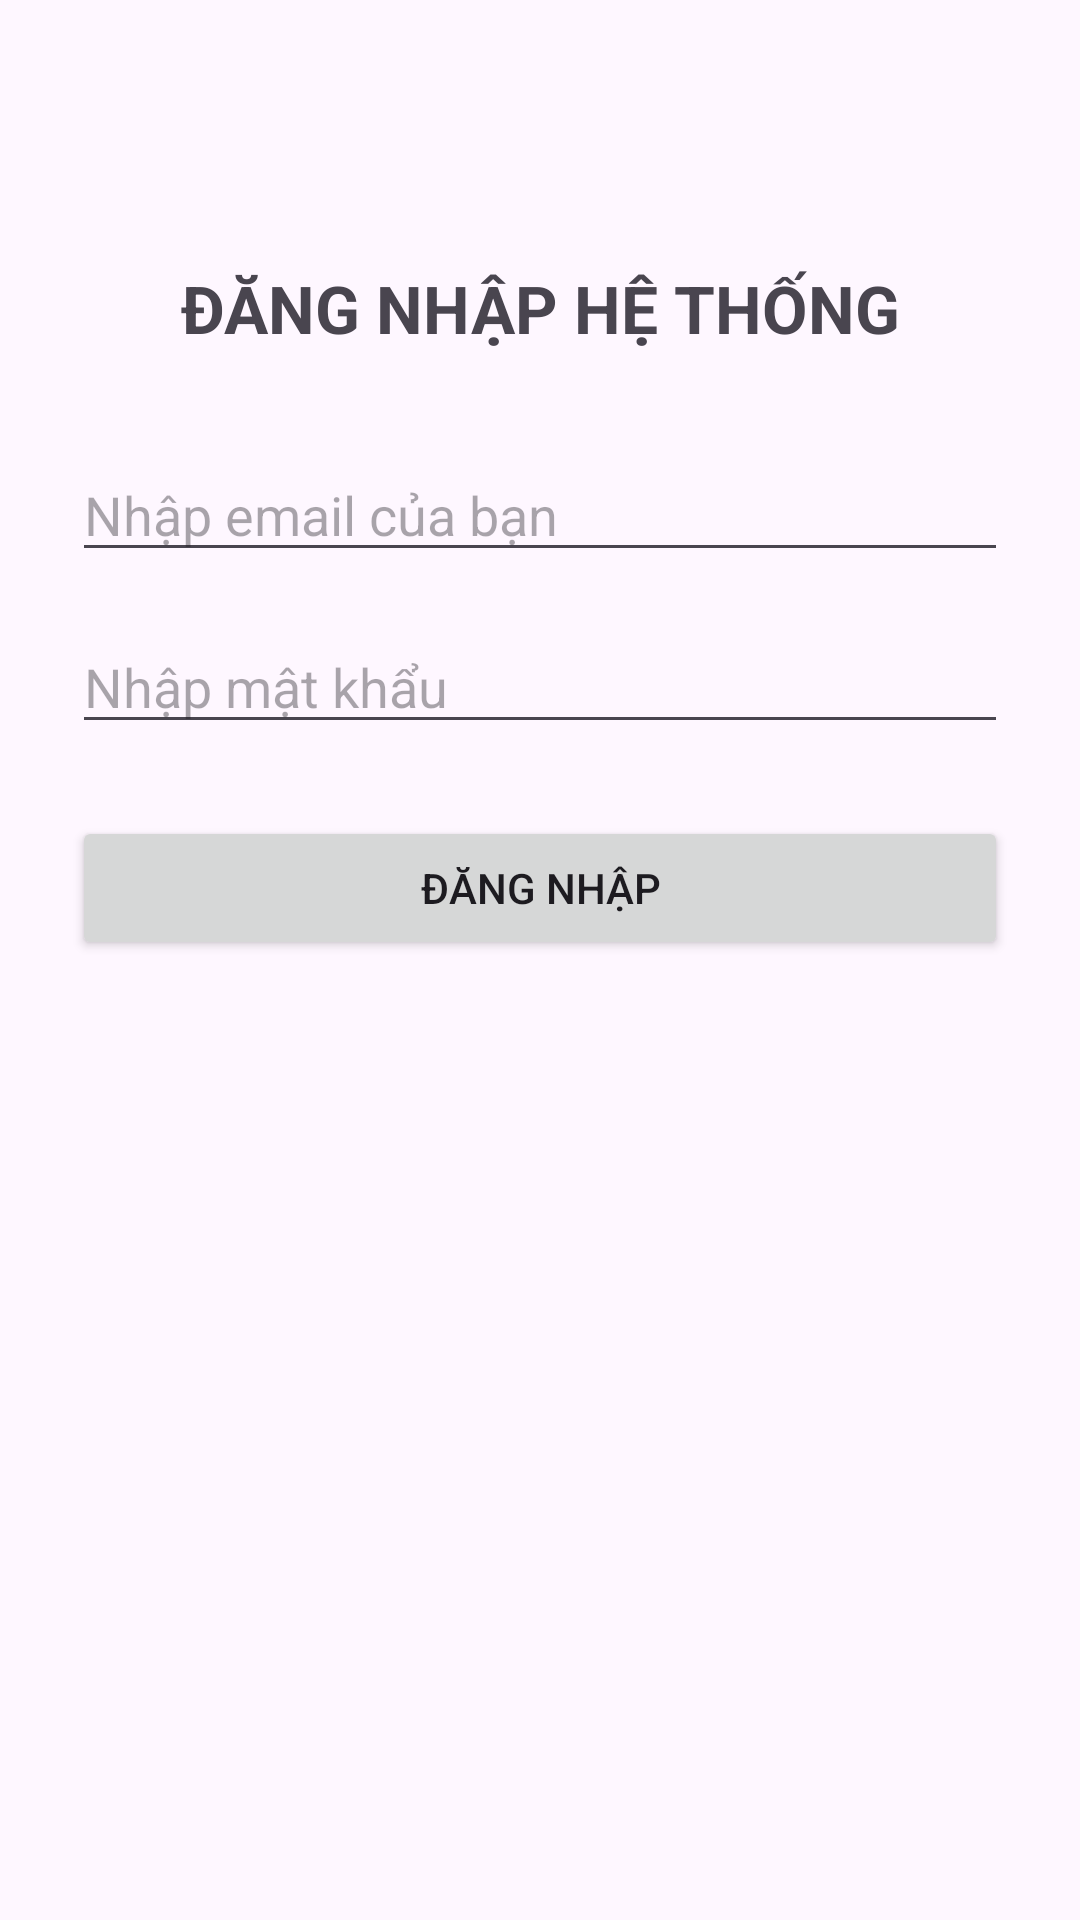

Android layout source for this screen:
<!-- AndroidManifest.xml: application theme Theme.KiemTra_LapTrinhUngDungDiDong_2574802011742 -->
<!-- res/layout/activity_login.xml -->
<?xml version="1.0" encoding="utf-8"?>
<androidx.constraintlayout.widget.ConstraintLayout xmlns:android="http://schemas.android.com/apk/res/android"
    xmlns:app="http://schemas.android.com/apk/res-auto"
    xmlns:tools="http://schemas.android.com/tools"
    android:layout_width="match_parent"
    android:layout_height="match_parent"
    android:padding="24dp"
    tools:context=".LoginActivity">

    
    <TextView
        android:id="@+id/tvTitle"
        android:layout_width="wrap_content"
        android:layout_height="wrap_content"
        android:text="ĐĂNG NHẬP HỆ THỐNG"
        android:textSize="22sp"
        android:textStyle="bold"
        android:layout_marginTop="64dp"
        app:layout_constraintTop_toTopOf="parent"
        app:layout_constraintStart_toStartOf="parent"
        app:layout_constraintEnd_toEndOf="parent" />

    
    <EditText
        android:id="@+id/edtEmail"
        android:layout_width="0dp"
        android:layout_height="wrap_content"
        android:hint="Nhập email của bạn"
        android:inputType="textEmailAddress"
        android:layout_marginTop="32dp"
        app:layout_constraintTop_toBottomOf="@id/tvTitle"
        app:layout_constraintStart_toStartOf="parent"
        app:layout_constraintEnd_toEndOf="parent" />

    
    <EditText
        android:id="@+id/edtPassword"
        android:layout_width="0dp"
        android:layout_height="wrap_content"
        android:hint="Nhập mật khẩu"
        android:inputType="textPassword"
        android:layout_marginTop="16dp"
        app:layout_constraintTop_toBottomOf="@id/edtEmail"
        app:layout_constraintStart_toStartOf="parent"
        app:layout_constraintEnd_toEndOf="parent" />

    
    <Button
        android:id="@+id/btnLogin"
        android:layout_width="0dp"
        android:layout_height="wrap_content"
        android:text="Đăng nhập"
        android:layout_marginTop="24dp"
        app:layout_constraintTop_toBottomOf="@id/edtPassword"
        app:layout_constraintStart_toStartOf="parent"
        app:layout_constraintEnd_toEndOf="parent" />

    
    <TextView
        android:id="@+id/tvStatus"
        android:layout_width="0dp"
        android:layout_height="wrap_content"
        android:text=""
        android:gravity="center"
        android:textSize="16sp"
        android:layout_marginTop="24dp"
        app:layout_constraintTop_toBottomOf="@id/btnLogin"
        app:layout_constraintStart_toStartOf="parent"
        app:layout_constraintEnd_toEndOf="parent" />

</androidx.constraintlayout.widget.ConstraintLayout>
<!-- resources referenced by this layout -->
<resources>
  <style name="Theme.KiemTra_LapTrinhUngDungDiDong_2574802011742" parent="Base.Theme.KiemTra_LapTrinhUngDungDiDong_2574802011742" />
  <style name="Base.Theme.KiemTra_LapTrinhUngDungDiDong_2574802011742" parent="Theme.Material3.DayNight.NoActionBar">
          
          
      </style>
</resources>
